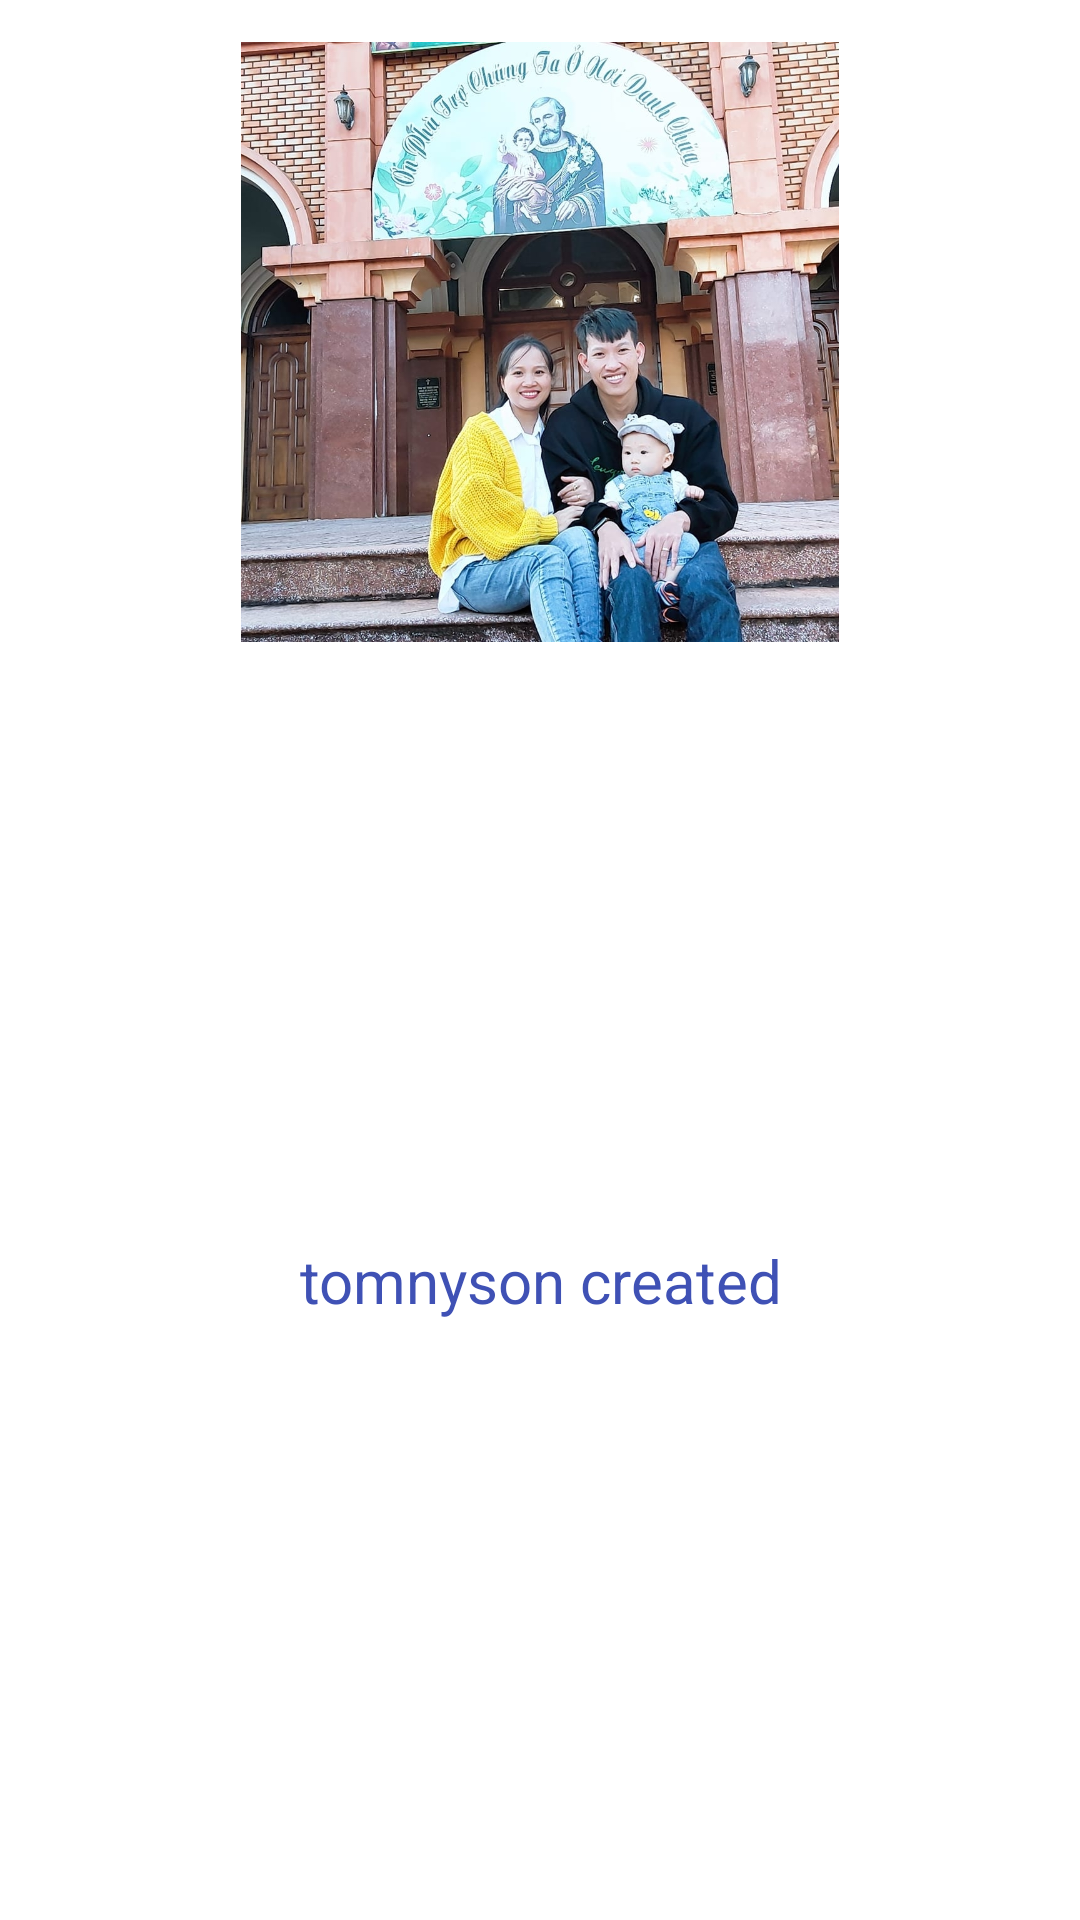

The Android layout XML behind this screen, and the referenced resources:
<!-- AndroidManifest.xml: application theme Theme.Androidsummer2022 -->
<!-- res/layout/layout_introduction.xml -->
<?xml version="1.0" encoding="utf-8"?>
<LinearLayout xmlns:android="http://schemas.android.com/apk/res/android"
    xmlns:app="http://schemas.android.com/apk/res-auto"
    xmlns:tools="http://schemas.android.com/tools"
    android:layout_width="match_parent"
    android:layout_height="wrap_content"
    android:orientation="vertical">

    <ImageView
        android:id="@+id/imageView"
        android:layout_width="wrap_content"
        android:layout_height="200dp"
        android:layout_marginTop="14dp"
        app:srcCompat="@drawable/pro" />

    <TextView
        android:id="@+id/textView5"
        android:layout_width="wrap_content"
        android:layout_height="wrap_content"
        android:layout_gravity="center"
        android:layout_weight="1"
        android:gravity="center"
        android:text="tomnyson created"
        android:textAlignment="center"
        android:textColor="#3F51B5"
        android:textSize="20sp" />

</LinearLayout>
<!-- resources referenced by this layout -->
<resources>
  <!-- drawable pro: jpeg bitmap (drawable, 586871 bytes) -->
  <style name="Theme.Androidsummer2022" parent="Theme.MaterialComponents.DayNight.NoActionBar">
          
          <item name="colorPrimary">@color/purple_500</item>
          <item name="colorPrimaryVariant">@color/purple_700</item>
          <item name="colorOnPrimary">@color/white</item>
          
          <item name="colorSecondary">@color/teal_200</item>
          <item name="colorSecondaryVariant">@color/teal_700</item>
          <item name="colorOnSecondary">@color/black</item>
          
          <item name="android:statusBarColor" tools:targetApi="l">?attr/colorPrimaryVariant</item>
          
      </style>
  <!-- not gathered from this repository: default colours our renderer supplied (Android Studio template values) -->
  <color name="purple_500">#FF6200EE</color>
  <color name="purple_700">#FF3700B3</color>
  <color name="teal_200">#FF03DAC5</color>
  <color name="teal_700">#FF018786</color>
  <color name="black">#FF000000</color>
  <color name="white">#FFFFFFFF</color>
</resources>
